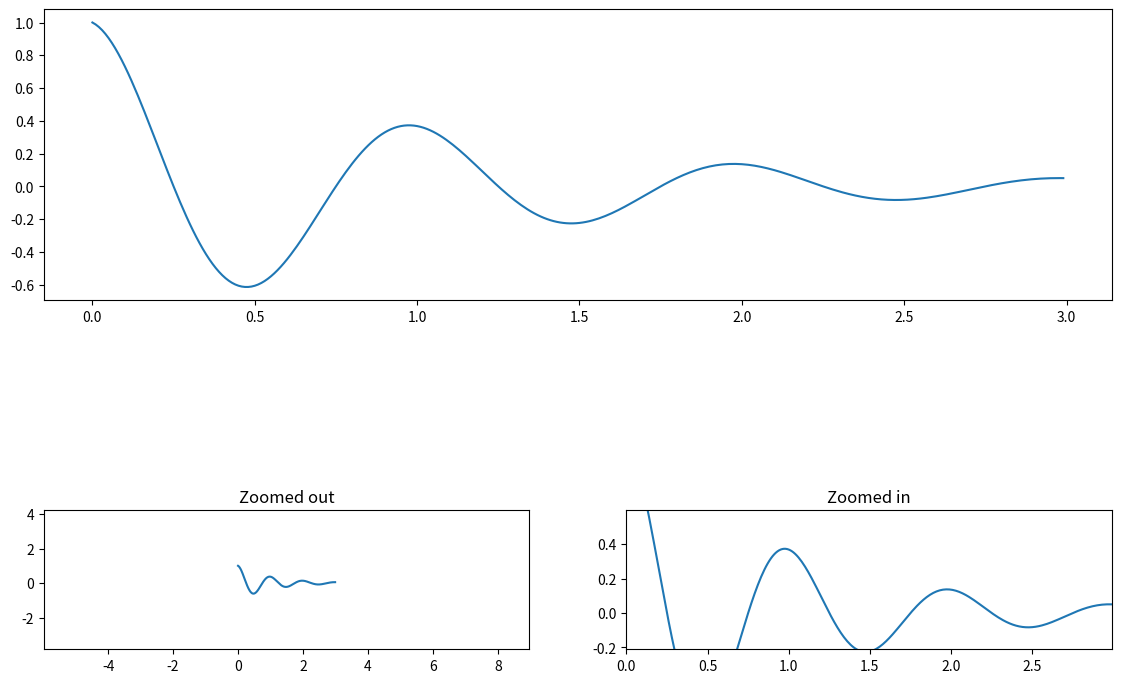

Write the Python code that produced this figure.
import numpy as np
import matplotlib.pyplot as plt
from matplotlib.patches import Polygon


def f(t):
    return np.exp(-t) * np.cos(2*np.pi*t)

plt.figure(figsize=(12,8))
plt.subplots_adjust(left=0.06, right=0.95, top=0.9, bottom=0.1)
t1 = np.arange(0.0, 3.0, 0.01)

ax1 = plt.subplot(211)
ax1.margins(0.05)           # Default margin is 0.05, value 0 means fit
ax1.plot(t1, f(t1))

ax2 = plt.subplot(427)
ax2.margins(2, 2)           # Values >0.0 zoom out
ax2.plot(t1, f(t1))
ax2.set_title('Zoomed out')

ax3 = plt.subplot(428)
ax3.margins(x=0, y=-0.25)   # Values in (-0.5, 0.0) zooms in to center
ax3.plot(t1, f(t1))
ax3.set_title('Zoomed in')

plt.show()